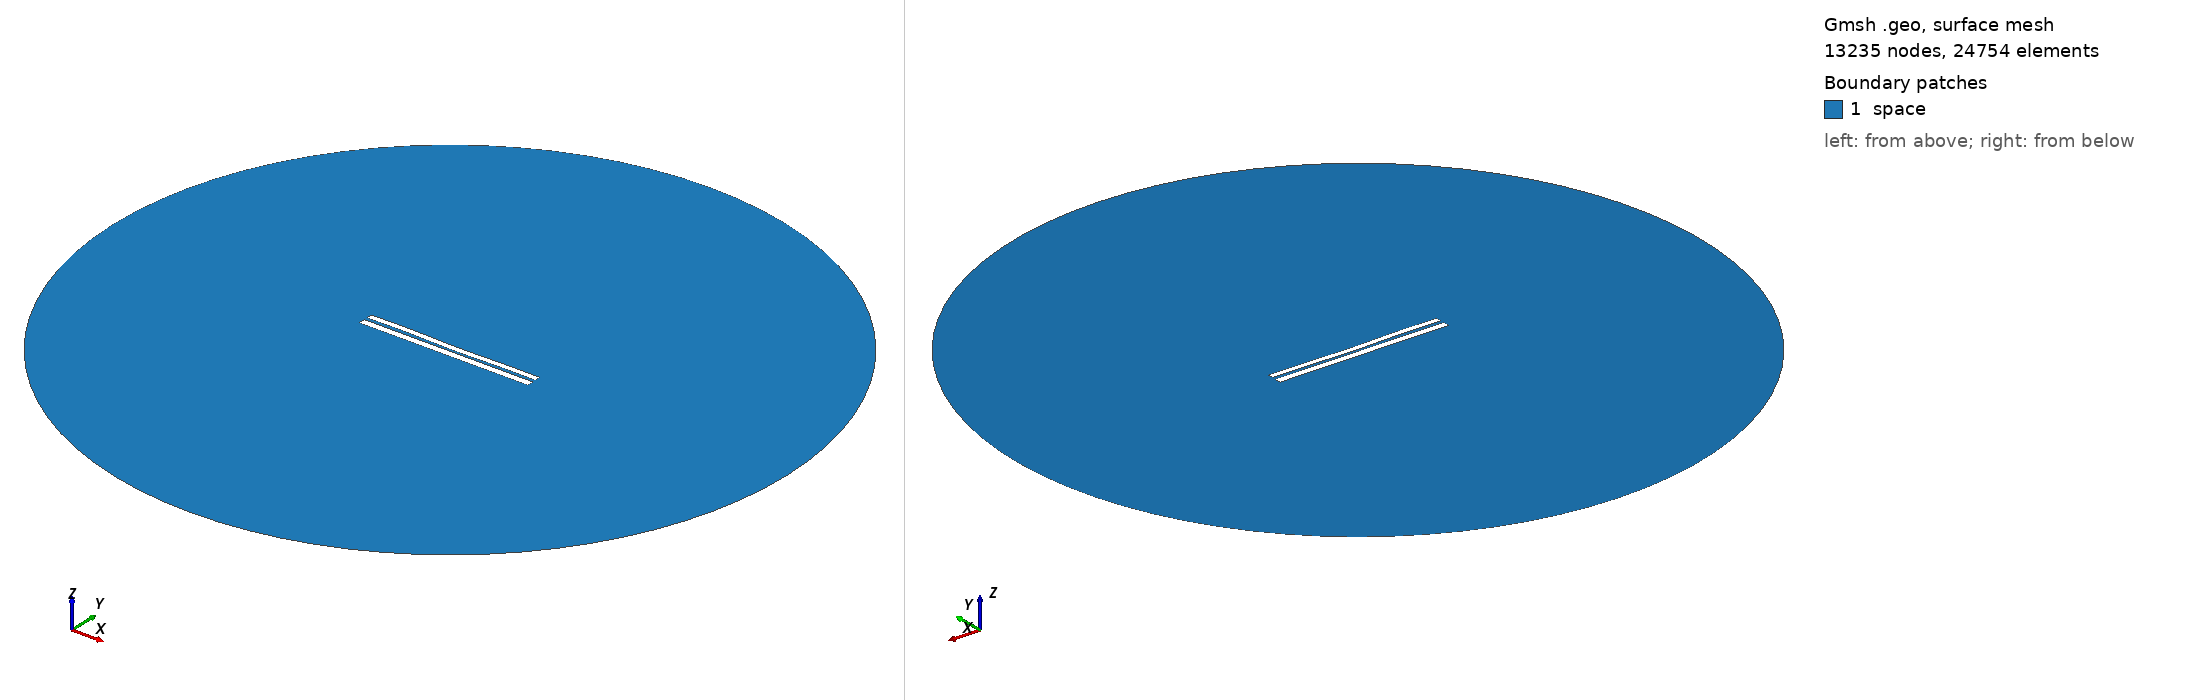

Gmsh geometry script, surface-meshed: 13235 nodes, 24754 surface elements. Boundary patches (legend numbers): 1 space. Left view from above one corner, right view from below the opposite corner. Legend entries are the model's physical surfaces. The drawing asked Gmsh for element sizes between 1% and 20% of the model's largest extent; the script's own settings can give other sizes.

=== 6895.geo (drawn) ===
//---------------------------------------
// Geometry kernel
//---------------------------------------

SetFactory("OpenCASCADE");



//---------------------------------------
// Parameters of the geometry
//---------------------------------------

// Overetch of the upper plate
overetch = 0.25;

// Distance between the plates
distance = 1.75;

// Discretization over the x axis (for the deformation)
nx = 50; 

// Length of the plate
L = 100 - overetch; 

// Number of modes
n = 4; 

// 1st mode coefficient
coeff(1) = -0.15;
beta(1) = 0.596864 * 3.1415926535 / L;

// 2nd mode coefficient
coeff(2) = -0.15;
beta(2) = 1.49418 * 3.1415926535 / L;

// 3rd mode coefficient
coeff(3) = 0.07499999999999998;
beta(3) = 2.50025 * 3.1415926535 / L;

// 4th mode coefficient
coeff(4) = 0.15;
beta(4) = 3.49999 * 3.1415926535 / L;



//---------------------------------------
// Upper plate (deformed rectangle)
//---------------------------------------

// Coordiantes of the upper plate
xmin = -50;
xmax = 50 - overetch;

// Height of the upper plate
yheight = 4 - 2 * overetch;

// Indexes of the points
UpperID[] = {};
LowerID[] = {};
LeftID[] = {};
RightID[] = {};

// Point index
p = 1;

// Horizontal edges
For i In {1:nx}
    x = xmin + (i-1)*(xmax - xmin)/(nx-1);

    y_bottom = distance / 2 + overetch;
    For j In {1:n}
        C = (Cosh(beta(j)*L) + Cos(beta(j)*L)) / (Sinh(beta(j)*L) + Sin(beta(j)*L));
        y_bottom  = y_bottom + coeff(j) * (Cosh(beta(j)*(x+50)) - Cos(beta(j)*(x+50)) - C * (Sinh(beta(j)*(x+50)) - Sin(beta(j)*(x+50))));
    EndFor

    y_top = y_bottom + yheight;

    Point(p) = {x, y_top, 0, 1.0};
    UpperID[i] = p;
    p = p + 1;

    Point(p) = {x, y_bottom, 0, 1.0};
    LowerID[i] = p;
    p = p + 1;
EndFor

// Create point lists
UpperPts[] = {}; LowerPts[] = {};
For i In {1:nx}
  UpperPts[] += {UpperID[i]};
  LowerPts[] += {LowerID[i]};
EndFor

// Build splines
Spline(1) = {UpperPts[]};
Spline(2) = {LowerPts[]};
Line(3) = {LowerPts[nx-1], UpperPts[nx-1]};
Line(4) = {LowerPts[0], UpperPts[0]};

// Build the plane surface
Curve Loop(1) = {2, 3, -1, -4};
Plane Surface(1) = {1};



//---------------------------------------
// Lower plate (rectangle)
//---------------------------------------

// Vertices
Point(1001) = {-50, -1, 0, 1.0};
Point(1002) = { 50, -1, 0, 1.0};
Point(1003) = { 50,  -5, 0, 1.0};
Point(1004) = {-50,  -5, 0, 1.0};

// Edges
Line(5) = {1001, 1002};
Line(6) = {1002, 1003};
Line(7) = {1003, 1004};
Line(8) = {1004, 1001};

// Plane surface
Line Loop(2) = {5, 6, 7, 8};
Plane Surface(2) = {2}; 



//---------------------------------------
// Outer (fictious) boundary
//---------------------------------------

// Points
Point(1005) = {0, 0, 0};       // Center
Point(1006) = {200, 0, 0};     // Start point
Point(1007) = {0, 200, 0};     // 90 degrees
Point(1008) = {-200, 0, 0};    // 180 degrees
Point(1009) = {0, -200, 0};    // 270 degrees

// Circle arcs (each needs start, center, end)
Circle(9) = {1006, 1005, 1007};
Circle(10) = {1007, 1005, 1008};
Circle(11) = {1008, 1005, 1009};
Circle(12) = {1009, 1005, 1006};

// Plane surface for the entire domain
Curve Loop(3) = {9, 10, 11, 12};
Surface(3) = {3};

// Subtract the plates from the whole domain to obtain the actual domain where we want to solve the equations
BooleanDifference{ Surface{3}; Delete; }{ Surface{1}; Surface{2}; Delete; }




//---------------------------------------
// Transfinite Lines/Curves
//---------------------------------------

// Set the number of points on the boundaries
r = 7;

// Plates
Transfinite Curve {1, 2} = 50*r Using Progression 1;
Transfinite Curve {3, 4} = 2*r Using Progression 1;
Transfinite Line {5, 7} = 50*r Using Progression 1;
Transfinite Line {6, 8} = 2*r Using Progression 1;

// Outer boundary
Transfinite Line {9, 10, 11, 12} = 20 Using Progression 1;



//---------------------------------------
// Physical groups
//---------------------------------------                

// Physical curves (boundaries)
Physical Line("force_segment", 10) = {2};
Physical Line("upper_plate", 11) = {1, 3, 4};
Physical Line("lower_plate", 12) = {5, 6, 7, 8};
Physical Line("boundary", 20) = {9, 10, 11, 12};

// Physical Surfaces
Physical Surface("space", 30) = {3};



//---------------------------------------
// 6. Generate the Mesh
//---------------------------------------

// 2D mesh generation
Mesh 2;
